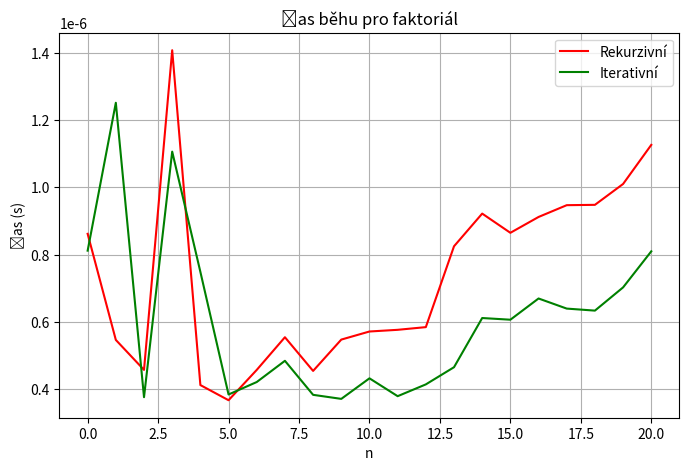
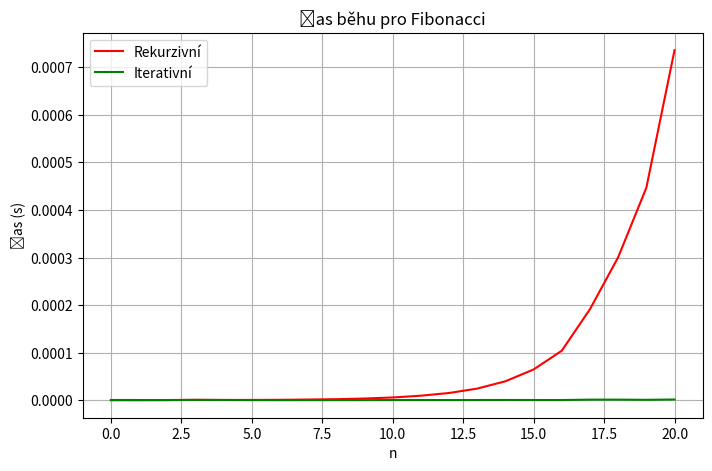
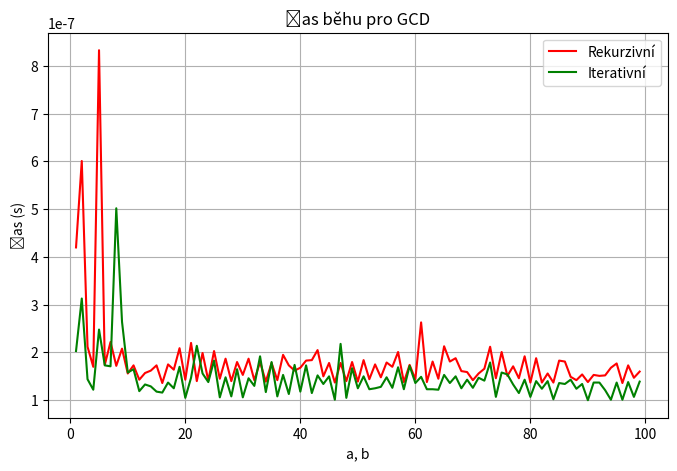

These charts were generated, in order, by the following Python code:
import matplotlib.pyplot as plt
import numpy as np
import time


def factorial_rekurze(n):
    if n == 0:
        return 1
    return n * factorial_rekurze(n - 1)


def factorial_iterativní(n):
    result = 1
    for i in range(1, n + 1):
        result *= i
    return result


def fibonacci_rekurze(n):
    if n <= 1:
        return n
    return fibonacci_rekurze(n - 1) + fibonacci_rekurze(n - 2)


def fibonacci_iterativní(n):
    a, b = 0, 1
    for _ in range(n):
        a, b = b, a + b
    return a


def gcd_rekurze(a, b):
    if b == 0:
        return a
    return gcd_rekurze(b, a % b)


def gcd_iterativní(a, b):
    while b != 0:
        a, b = b, a % b
    return a


def measure_time(func, *args):
    start_time = time.perf_counter()
    func(*args)
    end_time = time.perf_counter()
    return end_time - start_time


test_values = list(range(0, 21))
gcd_test_values = list(range(1, 100))


factorial_rekurze_cas = []
factorial_iterativní_cas = []
fibonacci_rekurze_cas = []
fibonacci_iterativní_cas = []
gcd_rekurze_cas = []
gcd_iterativní_cas = []


for n in test_values:
    factorial_rekurze_cas.append(measure_time(factorial_rekurze, n))
    factorial_iterativní_cas.append(measure_time(factorial_iterativní, n))


for n in test_values:
    fibonacci_rekurze_cas.append(measure_time(fibonacci_rekurze, n))
    fibonacci_iterativní_cas.append(measure_time(fibonacci_iterativní, n))


for n in gcd_test_values:
    gcd_rekurze_cas.append(measure_time(gcd_rekurze, n, n // 2))
    gcd_iterativní_cas.append(measure_time(gcd_iterativní, n, n // 2))


plt.figure(figsize=(8, 5))
plt.plot(test_values, factorial_rekurze_cas, label='Rekurzivní', color='r')
plt.plot(test_values, factorial_iterativní_cas, label='Iterativní', color='g')
plt.title('Čas běhu pro faktoriál')
plt.xlabel('n')
plt.ylabel('Čas (s)')
plt.legend()
plt.grid()
plt.show()


plt.figure(figsize=(8, 5))
plt.plot(test_values, fibonacci_rekurze_cas, label='Rekurzivní', color='r')
plt.plot(test_values, fibonacci_iterativní_cas, label='Iterativní', color='g')
plt.title('Čas běhu pro Fibonacci')
plt.xlabel('n')
plt.ylabel('Čas (s)')
plt.legend()
plt.grid()
plt.show()


plt.figure(figsize=(8, 5))
plt.plot(gcd_test_values, gcd_rekurze_cas, label='Rekurzivní', color='r')
plt.plot(gcd_test_values, gcd_iterativní_cas, label='Iterativní', color='g')
plt.title('Čas běhu pro GCD')
plt.xlabel('a, b')
plt.ylabel('Čas (s)')
plt.legend()
plt.grid()
plt.show()